Labelled photos from "半导体芯片表面缺陷检测(预处理后)", an image-classification folder in Baird-Li/Lizhipeng1. The possible labels are: ZF scratch, broken, pin break, scratch.

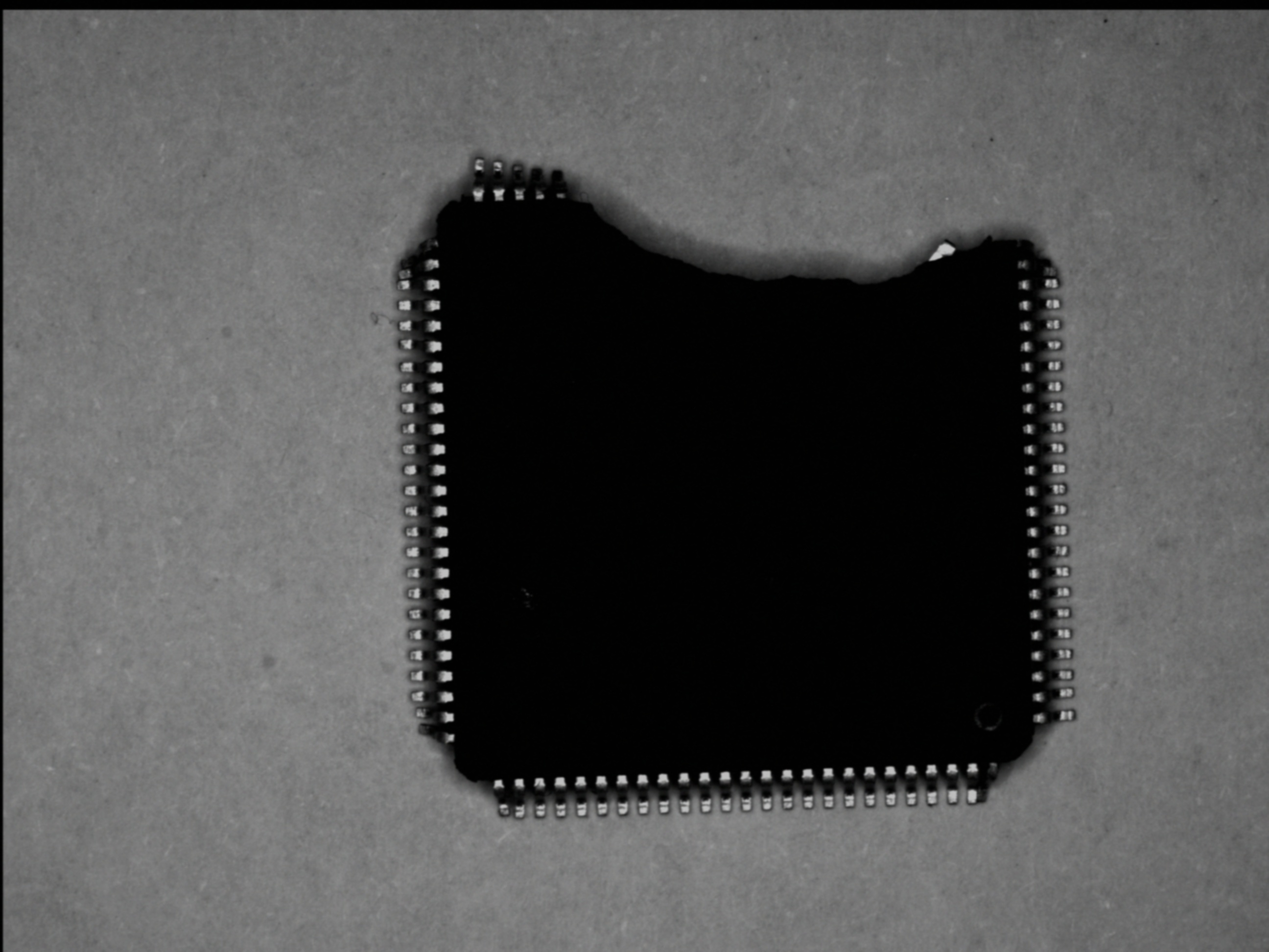
Label: pin break

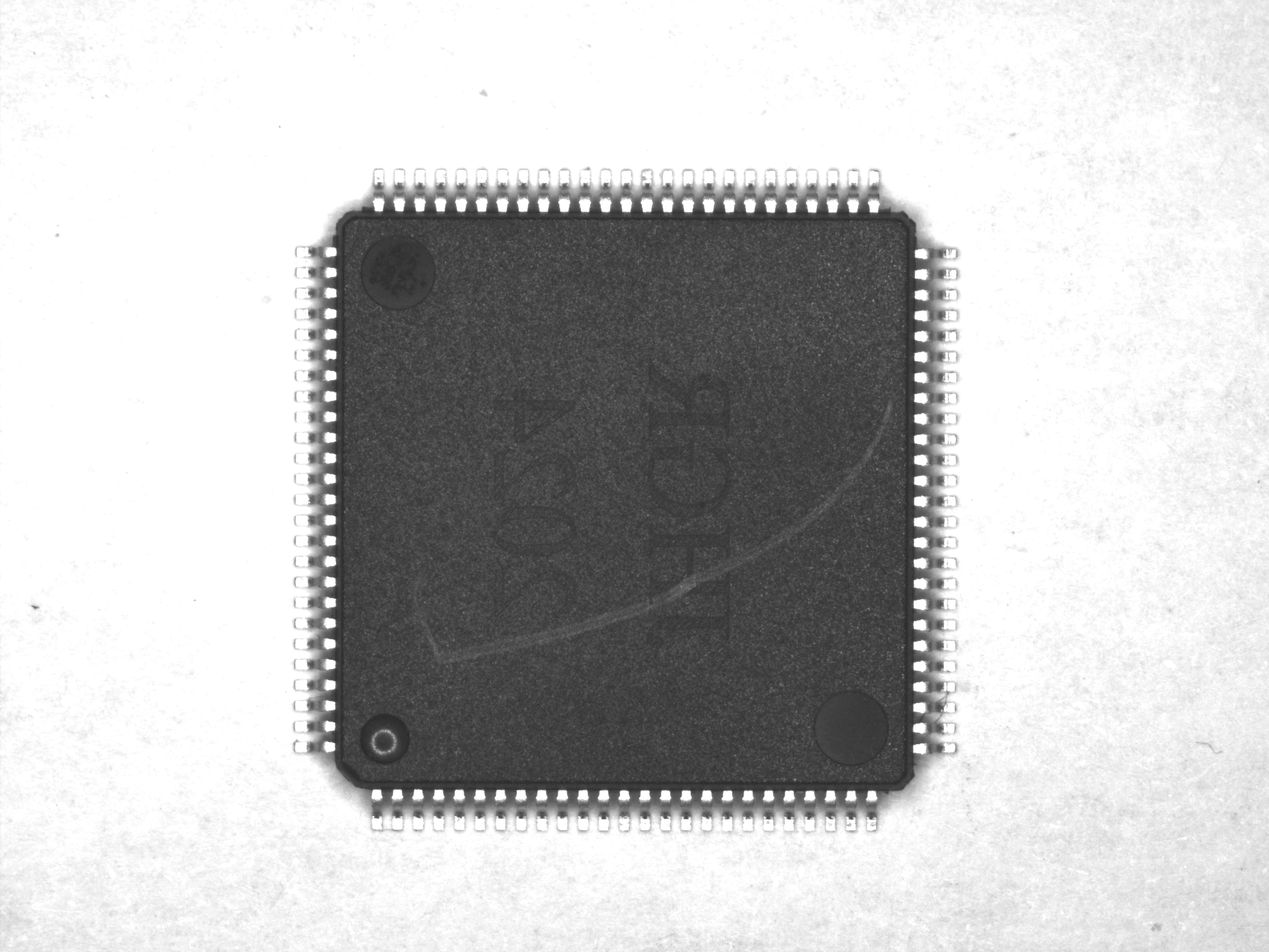
Label: scratch

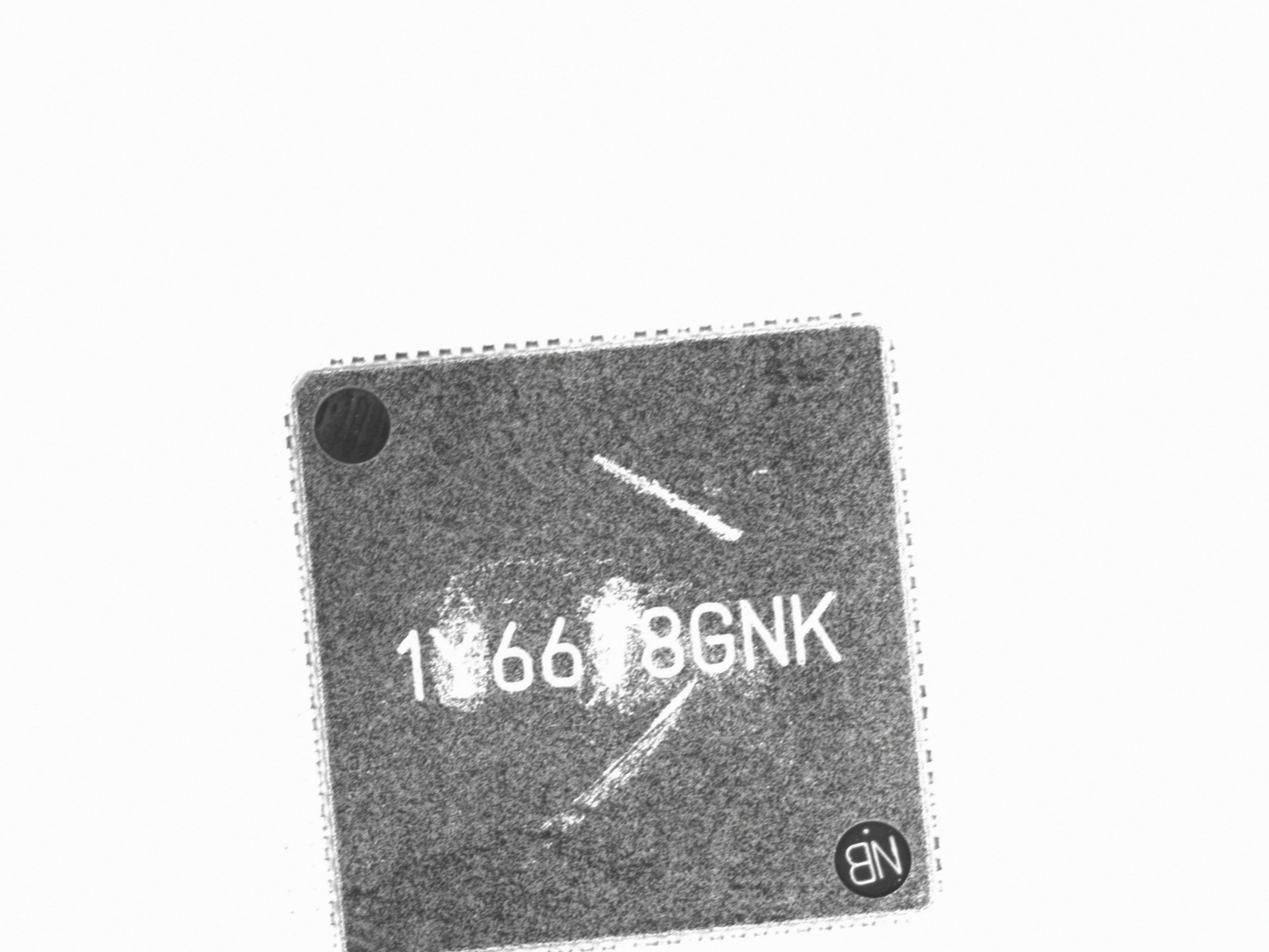
Label: ZF scratch

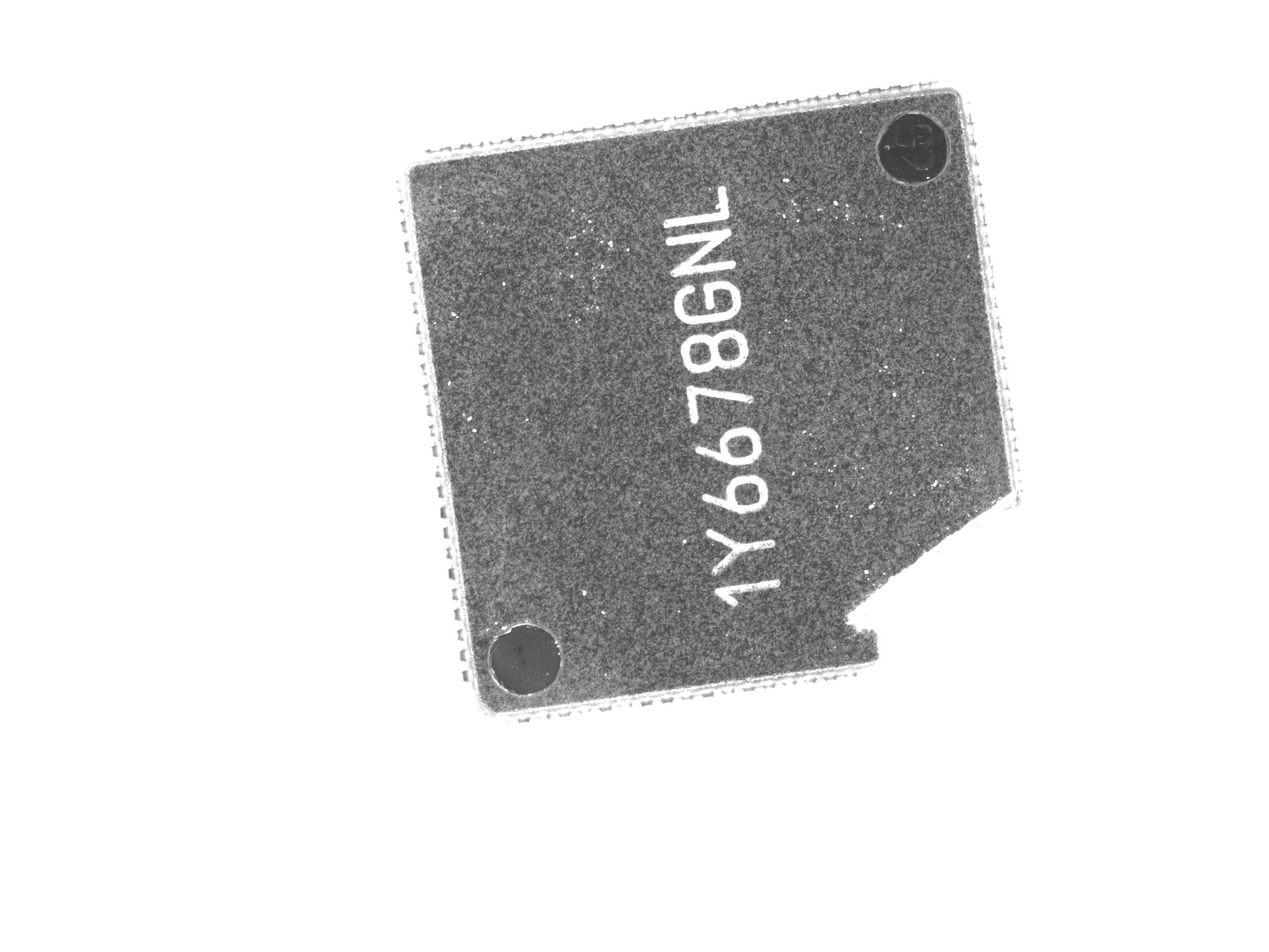
Label: broken

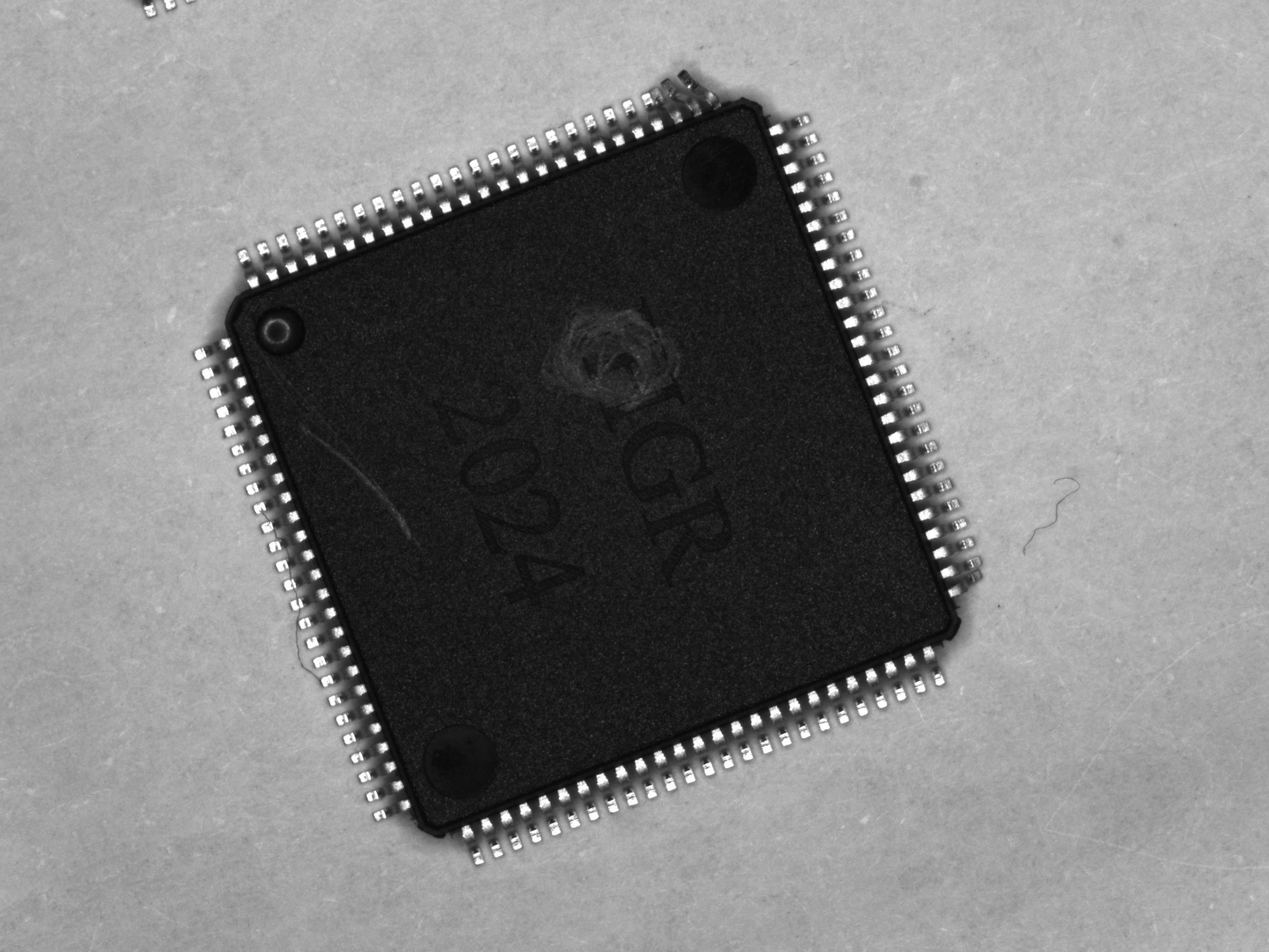
Label: pin break

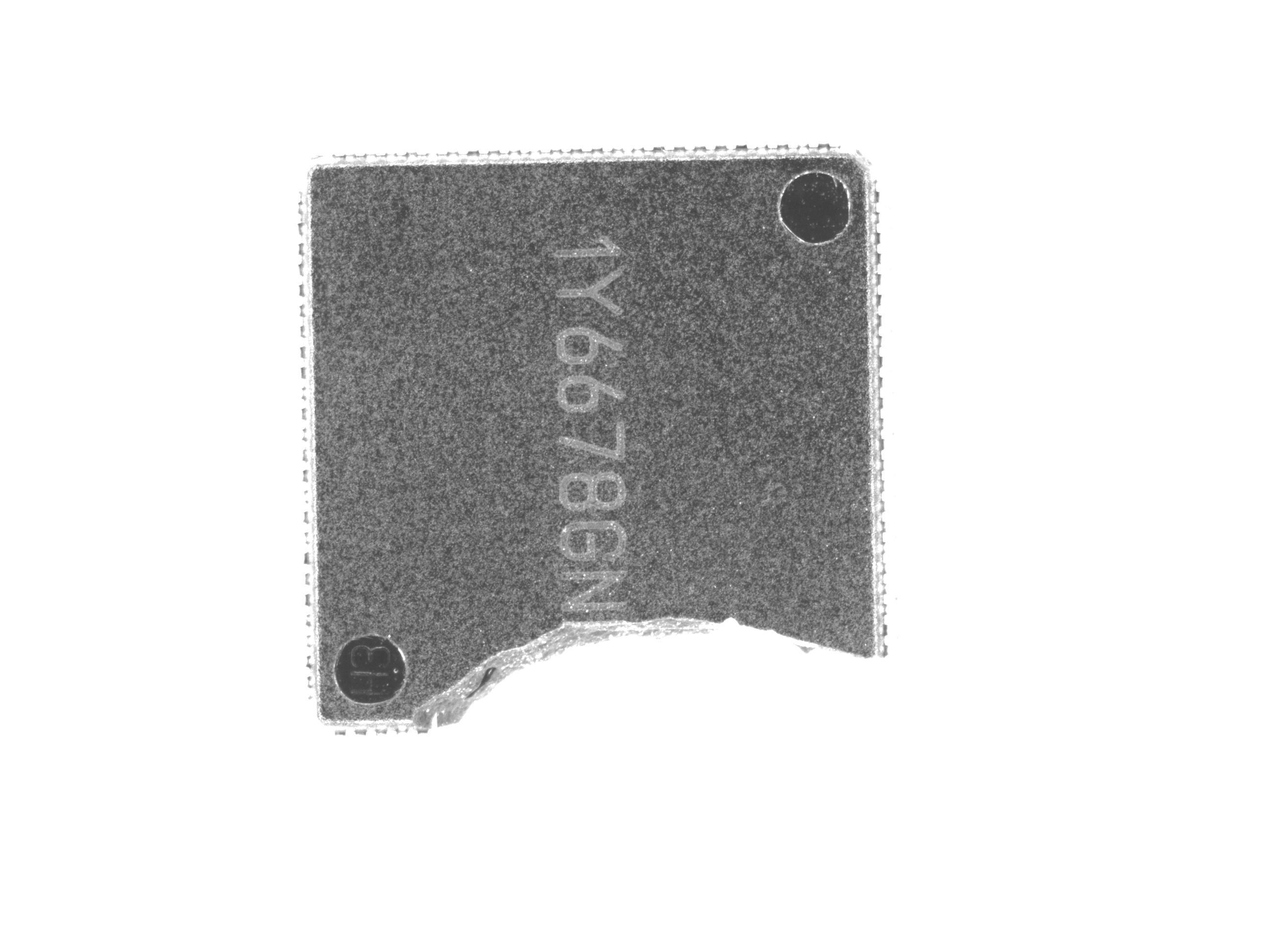
Label: broken
